2-way image classification set "data" from GitHub (dark-capricornus/Brain-tumor-detection-using-cnn); label vocabulary: no tumor, tumor.

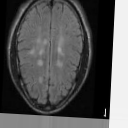
Label: no tumor

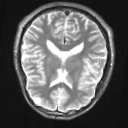
Label: no tumor

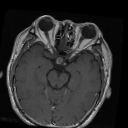
Label: tumor

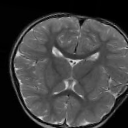
Label: no tumor

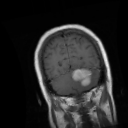
Label: tumor

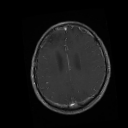
Label: tumor
